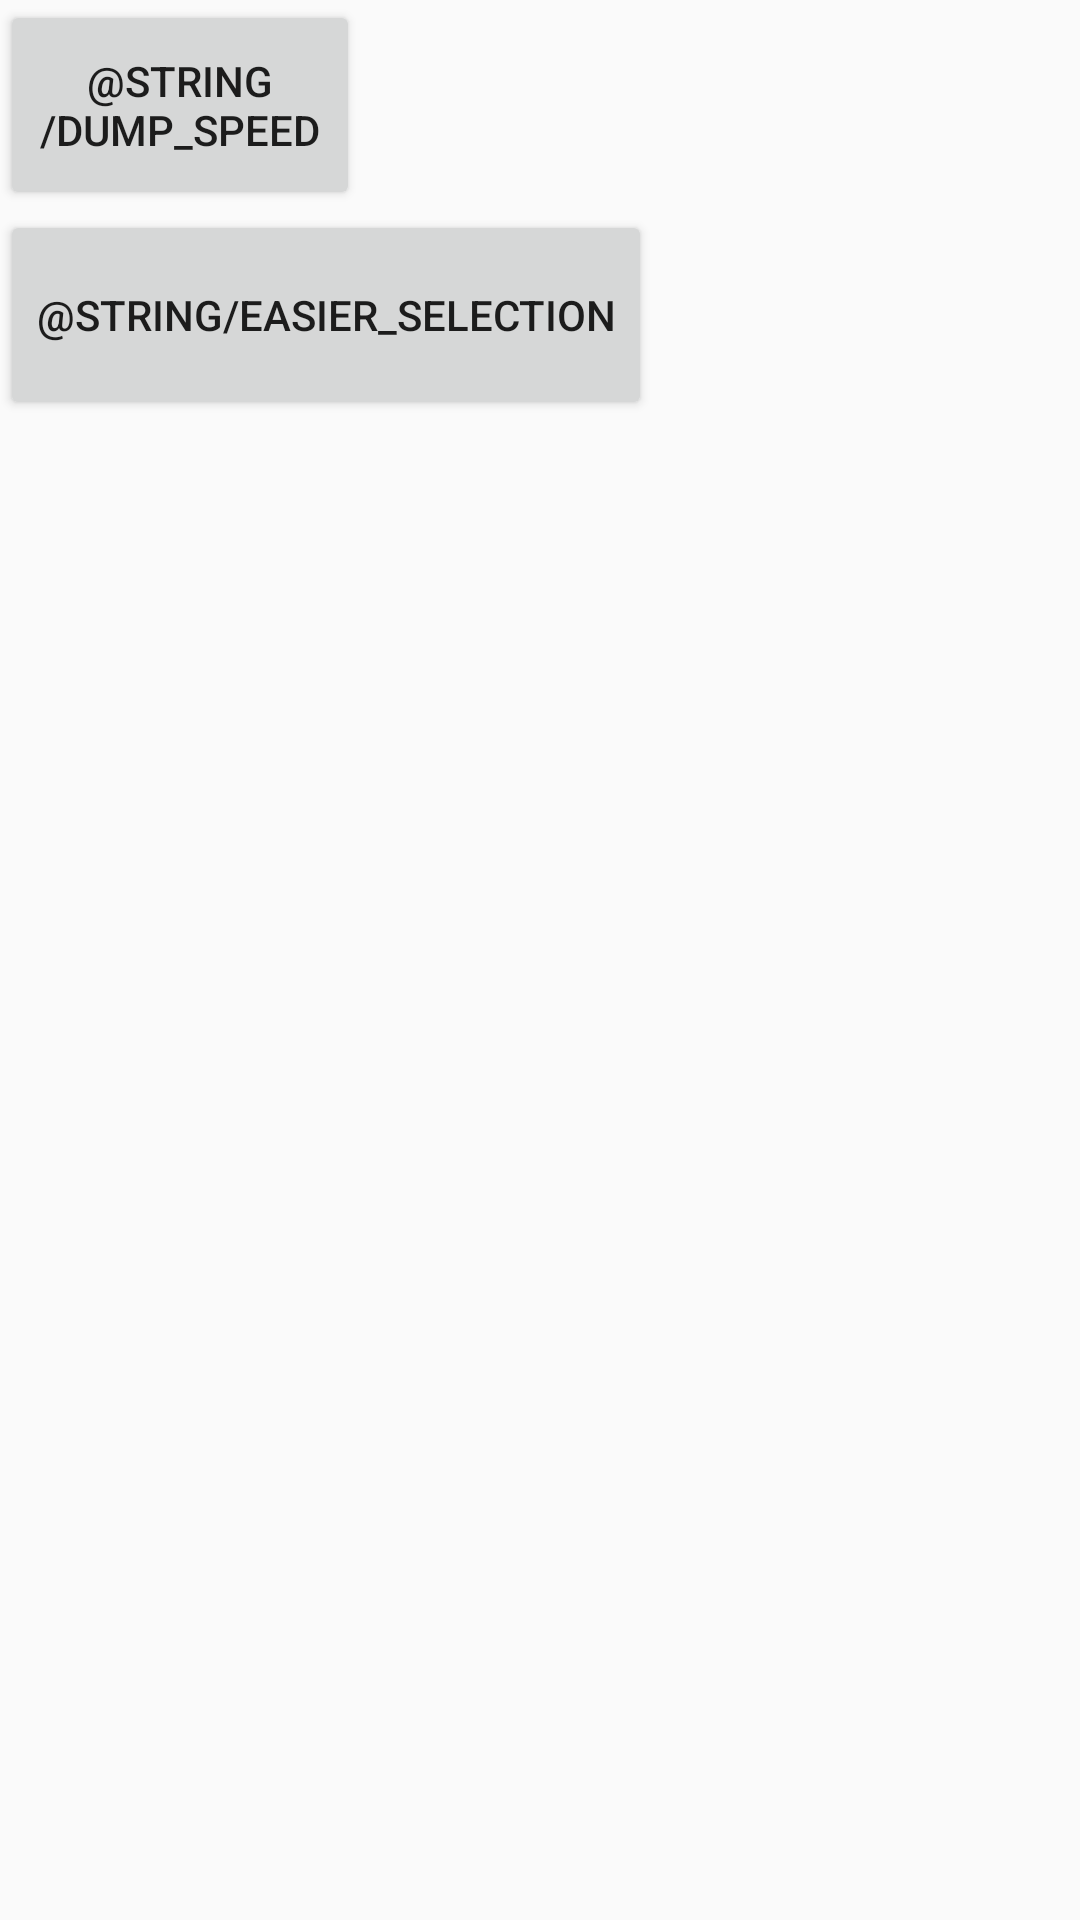

The Android layout XML behind this screen, and the referenced resources:
<!-- AndroidManifest.xml: application theme Theme.Layoutinspectorv2 -->
<!-- res/layout/activity_main.xml -->
<?xml version="1.0" encoding="utf-8"?>
<LinearLayout xmlns:android="http://schemas.android.com/apk/res/android"
    xmlns:tools="http://schemas.android.com/tools"
    android:layout_width="match_parent"
    android:layout_height="match_parent"
    android:orientation="vertical"
    tools:context=".MainActivity">

    <Button
        android:id="@+id/dump_speed"
        android:text="@string/dump_speed"
        android:layout_width="120dp"
        android:layout_height="70dp"/>

    <Button
        android:id="@+id/easier_selection"
        android:text="@string/easier_selection"
        android:layout_width="wrap_content"
        android:layout_height="70dp"/>

</LinearLayout>
<!-- resources referenced by this layout -->
<resources>
  <style name="Theme.Layoutinspectorv2" parent="Theme.AppCompat.Light.DarkActionBar">
          
          <item name="colorPrimary">@color/purple_500</item>
          <item name="colorPrimaryDark">@color/purple_700</item>
          <item name="colorAccent">@color/teal_200</item>
          
      </style>
  <!-- not gathered from this repository: default colours our renderer supplied (Android Studio template values) -->
  <color name="purple_500">#FF6200EE</color>
  <color name="purple_700">#FF3700B3</color>
  <color name="teal_200">#FF03DAC5</color>
</resources>
